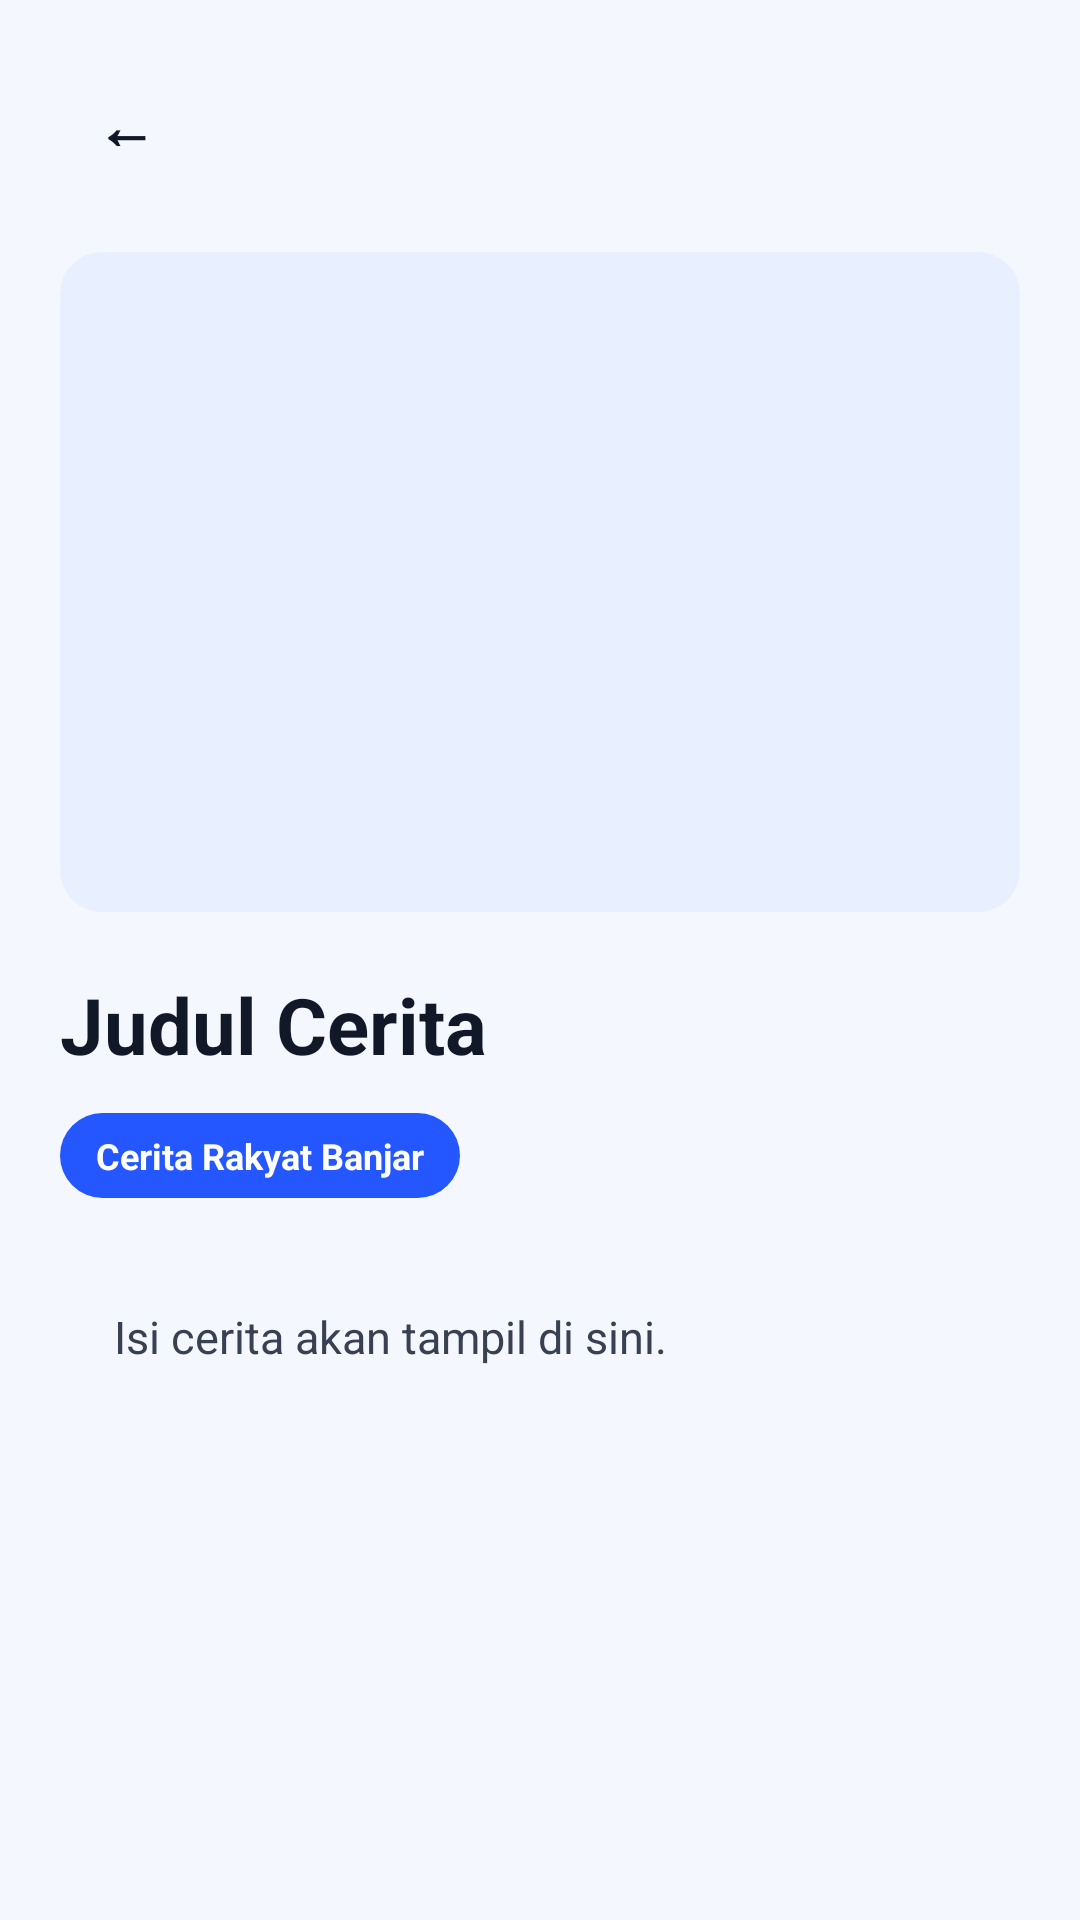

Layout XML and referenced resources for this Android screen:
<!-- AndroidManifest.xml: application theme Theme.Banjarlearn -->
<!-- res/layout/activity_cerita_detail.xml -->
<?xml version="1.0" encoding="utf-8"?>
<ScrollView xmlns:android="http://schemas.android.com/apk/res/android"
    android:layout_width="match_parent"
    android:layout_height="match_parent"
    android:background="#F5F7FF"
    android:clipToPadding="false"
    android:fillViewport="true"
    android:paddingStart="20dp"
    android:paddingTop="20dp"
    android:paddingEnd="20dp"
    android:paddingBottom="20dp"
    android:scrollbars="none">

    <LinearLayout
        android:layout_width="match_parent"
        android:layout_height="wrap_content"
        android:orientation="vertical"
        android:paddingBottom="24dp">

        <TextView
            android:id="@+id/btnBack"
            android:layout_width="44dp"
            android:layout_height="44dp"
            android:background="@drawable/bg_white_round"
            android:gravity="center"
            android:text="←"
            android:textColor="#111827"
            android:textSize="20sp"
            android:textStyle="bold" />

        <ImageView
            android:id="@+id/imgCerita"
            android:layout_width="match_parent"
            android:layout_height="220dp"
            android:layout_marginTop="20dp"
            android:background="@drawable/bg_light_blue_round"
            android:scaleType="centerCrop"
            android:src="@drawable/putri_junjung_buih" />

        <TextView
            android:id="@+id/tvJudulCerita"
            android:layout_width="match_parent"
            android:layout_height="wrap_content"
            android:layout_marginTop="20dp"
            android:text="Judul Cerita"
            android:textColor="#111827"
            android:textSize="26sp"
            android:textStyle="bold"
            android:lineSpacingExtra="3dp" />

        <TextView
            android:layout_width="wrap_content"
            android:layout_height="wrap_content"
            android:layout_marginTop="12dp"
            android:background="@drawable/bg_blue_chip"
            android:paddingStart="12dp"
            android:paddingTop="6dp"
            android:paddingEnd="12dp"
            android:paddingBottom="6dp"
            android:text="Cerita Rakyat Banjar"
            android:textColor="#FFFFFF"
            android:textSize="12sp"
            android:textStyle="bold" />

        <TextView
            android:id="@+id/tvIsiCerita"
            android:layout_width="match_parent"
            android:layout_height="wrap_content"
            android:layout_marginTop="18dp"
            android:background="@drawable/bg_white_round"
            android:lineSpacingExtra="6dp"
            android:padding="18dp"
            android:text="Isi cerita akan tampil di sini."
            android:textColor="#374151"
            android:textSize="15sp" />

    </LinearLayout>

</ScrollView>
<!-- resources referenced by this layout -->
<resources>
  <!-- drawable bg_blue_chip (drawable) -->
  <shape xmlns:android="http://schemas.android.com/apk/res/android">
      <solid android:color="#2457FF" />
      <corners android:radius="100dp" />
  </shape>
  <!-- drawable bg_light_blue_round (drawable) -->
  <shape xmlns:android="http://schemas.android.com/apk/res/android">
      <solid android:color="#E8EFFF" />
      <corners android:radius="14dp" />
  </shape>
  <style name="Theme.Banjarlearn" parent="Base.Theme.Banjarlearn" />
  <style name="Base.Theme.Banjarlearn" parent="Theme.Material3.DayNight.NoActionBar">
          
          
      </style>
</resources>
